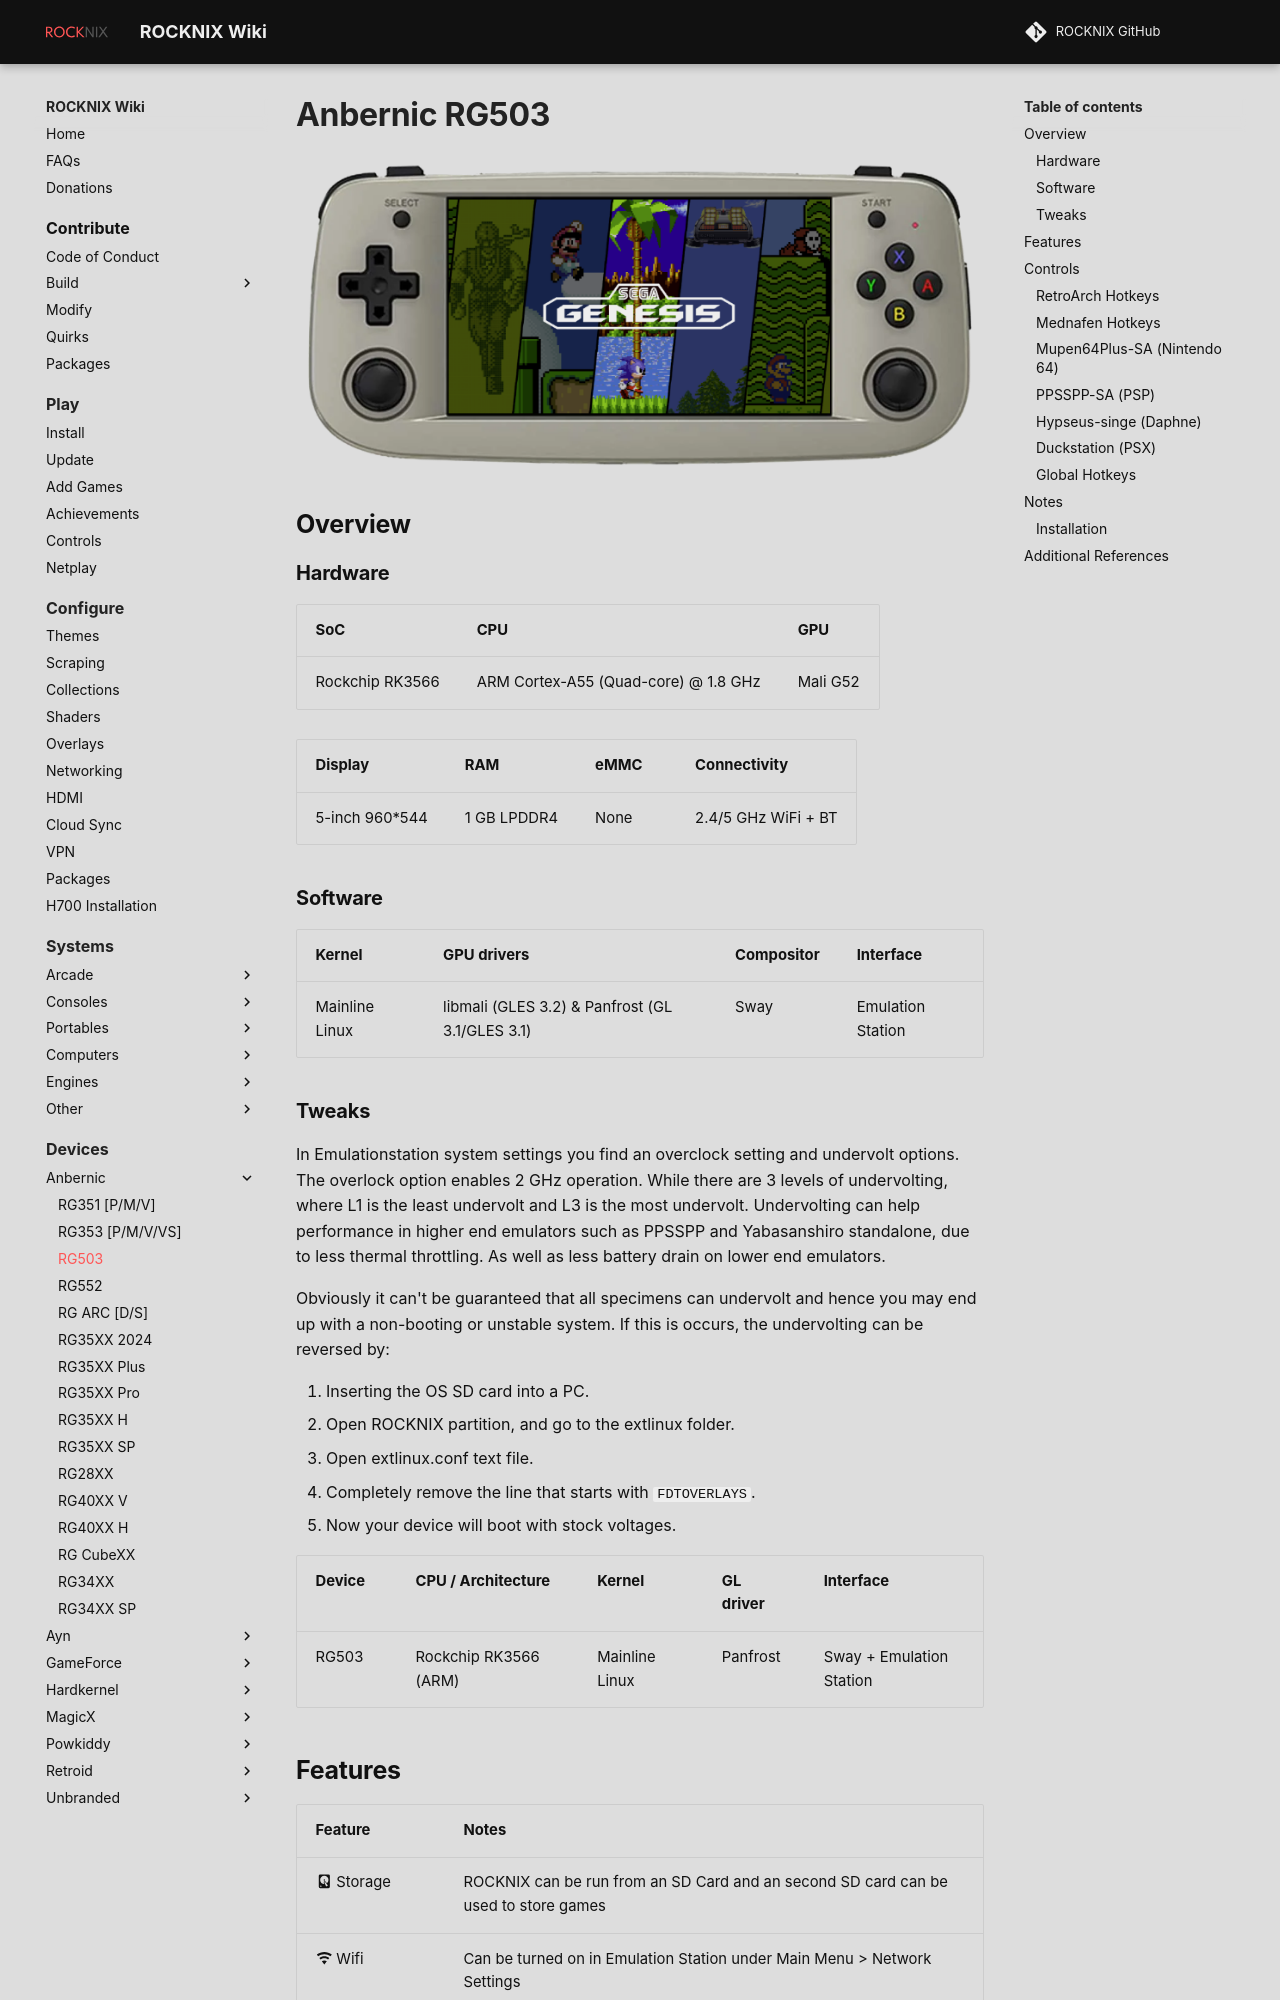

repository: stolen/rocknix.org · page: devices/anbernic/rg503/index.html · generator: mkdocs

# Anbernic RG503

![](../../_inc/images/devices/anbernic-rg503.png){ .off-glb }

## Overview
{%set hw_display = '5-inch 960*544' %}
{%set hw_emmc = 'None' %}
{%set hw_connectivity = '2.4/5 GHz WiFi + BT' %}
{%set hw_ram = '1 GB LPDDR4' %}
{% include "platforms/rk3566.md" %}

| Device | CPU / Architecture | Kernel | GL driver | Interface |
| -- | -- | -- | -- | -- |
| RG503 | Rockchip RK3566 (ARM) | Mainline Linux | Panfrost | Sway + Emulation Station |
